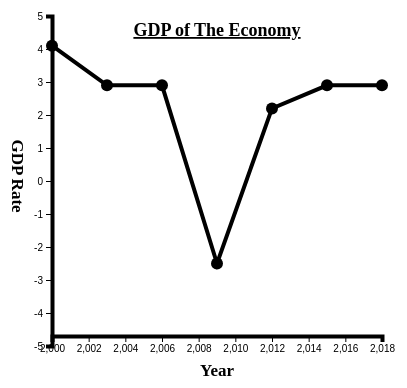
D3 v5 page, settled after 360 driven frames (6 s of simulated time); the page loaded 1 data file(s).


// ── GDP.js
var initGraph2=function(deaths)
    {
        var screen={width:400,height:400}
        var margins={left:50,right:20,top:20,bottom:60}
        
      var graph = 
        {
            width:screen.width-margins.left-margins.right,
            height:screen.height - margins.top-margins.bottom
        }
      d3.select("#graph2")
            .attr("width",screen.width)
            .attr("height",screen.height)
        
        var target=d3.select("#graph2")
            .append("g")
            .attr("id","canvas2")
            .attr("transform",
          "translate("+margins.left+","+
                        margins.top+")");
        var xScale=d3.scaleLinear()
            .domain([2000, 2018])
            .range([0,graph.width])
        
        var yScale=d3.scaleLinear()
            .domain([-5,5])
               .range([graph.width,0])
        
        drawLines2(deaths,target,xScale,yScale);
        drawAxes2(graph,margins,xScale,yScale);
        drawLabels2(graph,margins)
    }
var drawLines2=function(deaths,target,xScale,yScale)
     {   
         var lineGenerator=d3.line()
            .x(function(yearRec, i)
                {
                    return xScale(yearRec.Year);
                })
            .y(function(yearRec)
                {
                    return yScale(yearRec.Value)
                })
         d3.select("#canvas2")
            .append("path")
            .datum(deaths)
            .attr("d",lineGenerator)
         target
            .selectAll("circle")
            .data(deaths)
            .enter()
            .append("circle")
            .attr("cx",function(deaths)
                {
                    return xScale(deaths.Year);   
                })
            .attr("cy",function(deaths)
                {
                    return yScale(deaths.Value);    
                })
            .attr("r",6)
         .on("mouseenter" ,function(death)
            {
                console.log("hovering",death.Value);
                
                var xPos = d3.event.pageX;
                var yPos = d3.event.pageY;
            
                    d3.select("#tooltip")
                        .classed("hidden",false)
                        .style("top",yPos+"px")
                        .style("left",xPos+"px")
                    
                    d3.select("#Year")
                        .text(death.Year);
        
                    d3.select("#Value")
                        .text(death.Value);
            })
         .on("mouseleave",function()
            {
               d3.select("#tooltip")    
                .classed("hidden",true);  
            })   
     }
var drawAxes2=function(graph,margins,xScale,yScale)
    {
        var xAxis=d3.axisBottom(xScale);
            d3.select("#graph2")
                .append("g")
                .attr("transform","translate("+margins.left+","+(margins.top+graph.height)+")")
                .call(xAxis)
        var yAxis=d3.axisLeft(yScale);
            d3.select("#graph2")
                .append("g")
                .attr("transform","translate("+margins.left+","+margins.top+")")
                .call(yAxis);
    }
var drawLabels2=function(graph,margins)
    {
        var xAxis=d3.axisTop(margins);
        
        var labels=d3.select("#graph2")
            .append("g")
            .classed("labels",true)
        labels.append("text")
            .text("GDP of The Economy")
            .classed("title",true)
            .attr("text-anchor","middle")
            .attr("x",graph.width/2)
            .attr("y",margins.top)
            .attr("transform","translate("+margins.left+","+margins.top+")")
        labels.append("g")
            .attr("transform","translate(10,"+(margins.top+(graph.height/2))+")")
            .append("text")
            .text("GDP Rate")
            .classed("label",true)
            .attr("text-anchor","middle")
            .attr("transform","rotate(90)")
         labels.append("g")
            .append("text")
            .text("Year")
            .classed("label",true)
            .attr("text-anchor","middle")
            .attr("x",margins.left+graph.width/2)
            .attr("y",graph.height+margins.bottom)
    }     

//Promise
var successFCN2=function(deaths)
    {
        console.log("GDP",deaths);
        initGraph2(deaths);
        
    }
var failFCN2=function(error)
    {
        console.log("Error",error);
    }
var dataPromise2=d3.json("GDP.json")
dataPromise2.then(successFCN2,failFCN2);

### data: GDP.json
[
 {
  "Year": "2000",
  "Value": "4.10"
 },
 {
  "Year": "2003",
  "Value": "2.90"
 },
 {
  "Year": "2006",
  "Value": "2.90"
 },
 {
  "Year": "2009",
  "Value": "-2.50"
 },
 {
  "Year": "2012",
  "Value": "2.20"
 },
 {
  "Year": "2015",
  "Value": "2.90"
 },
 {
  "Year": "2018",
  "Value": "2.90"
 }
]